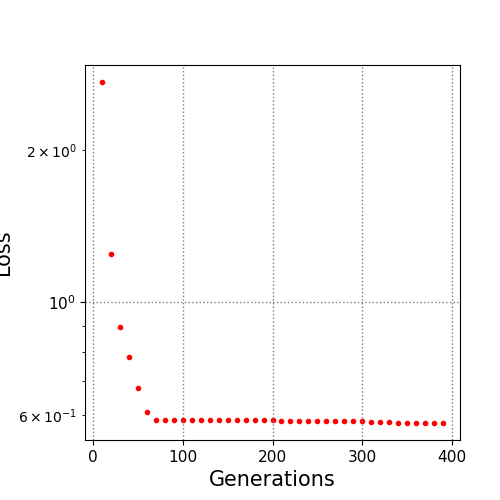

Source data for this figure (header and first rows):
10.0, 2.720215
20.0, 1.248
30.0, 0.8959
40.0, 0.7791
50.0, 0.6784
60.0, 0.6076
70.0, 0.5875
80.0, 0.5865
90.0, 0.5865
100.0, 0.5858
110.0, 0.5858
120.0, 0.5858
130.0, 0.5858
140.0, 0.5858
150.0, 0.5858
160.0, 0.5858
170.0, 0.5858
180.0, 0.5858
190.0, 0.5858
200.0, 0.5858
210.0, 0.5837
220.0, 0.5837
230.0, 0.5826
240.0, 0.5826
250.0, 0.5826
260.0, 0.5826
270.0, 0.5826
280.0, 0.5826
290.0, 0.5826
300.0, 0.5826
310.0, 0.5821
320.0, 0.5821
330.0, 0.5805
340.0, 0.5785
350.0, 0.5785
360.0, 0.5785
370.0, 0.5785
380.0, 0.5785
390.0, 0.5785
